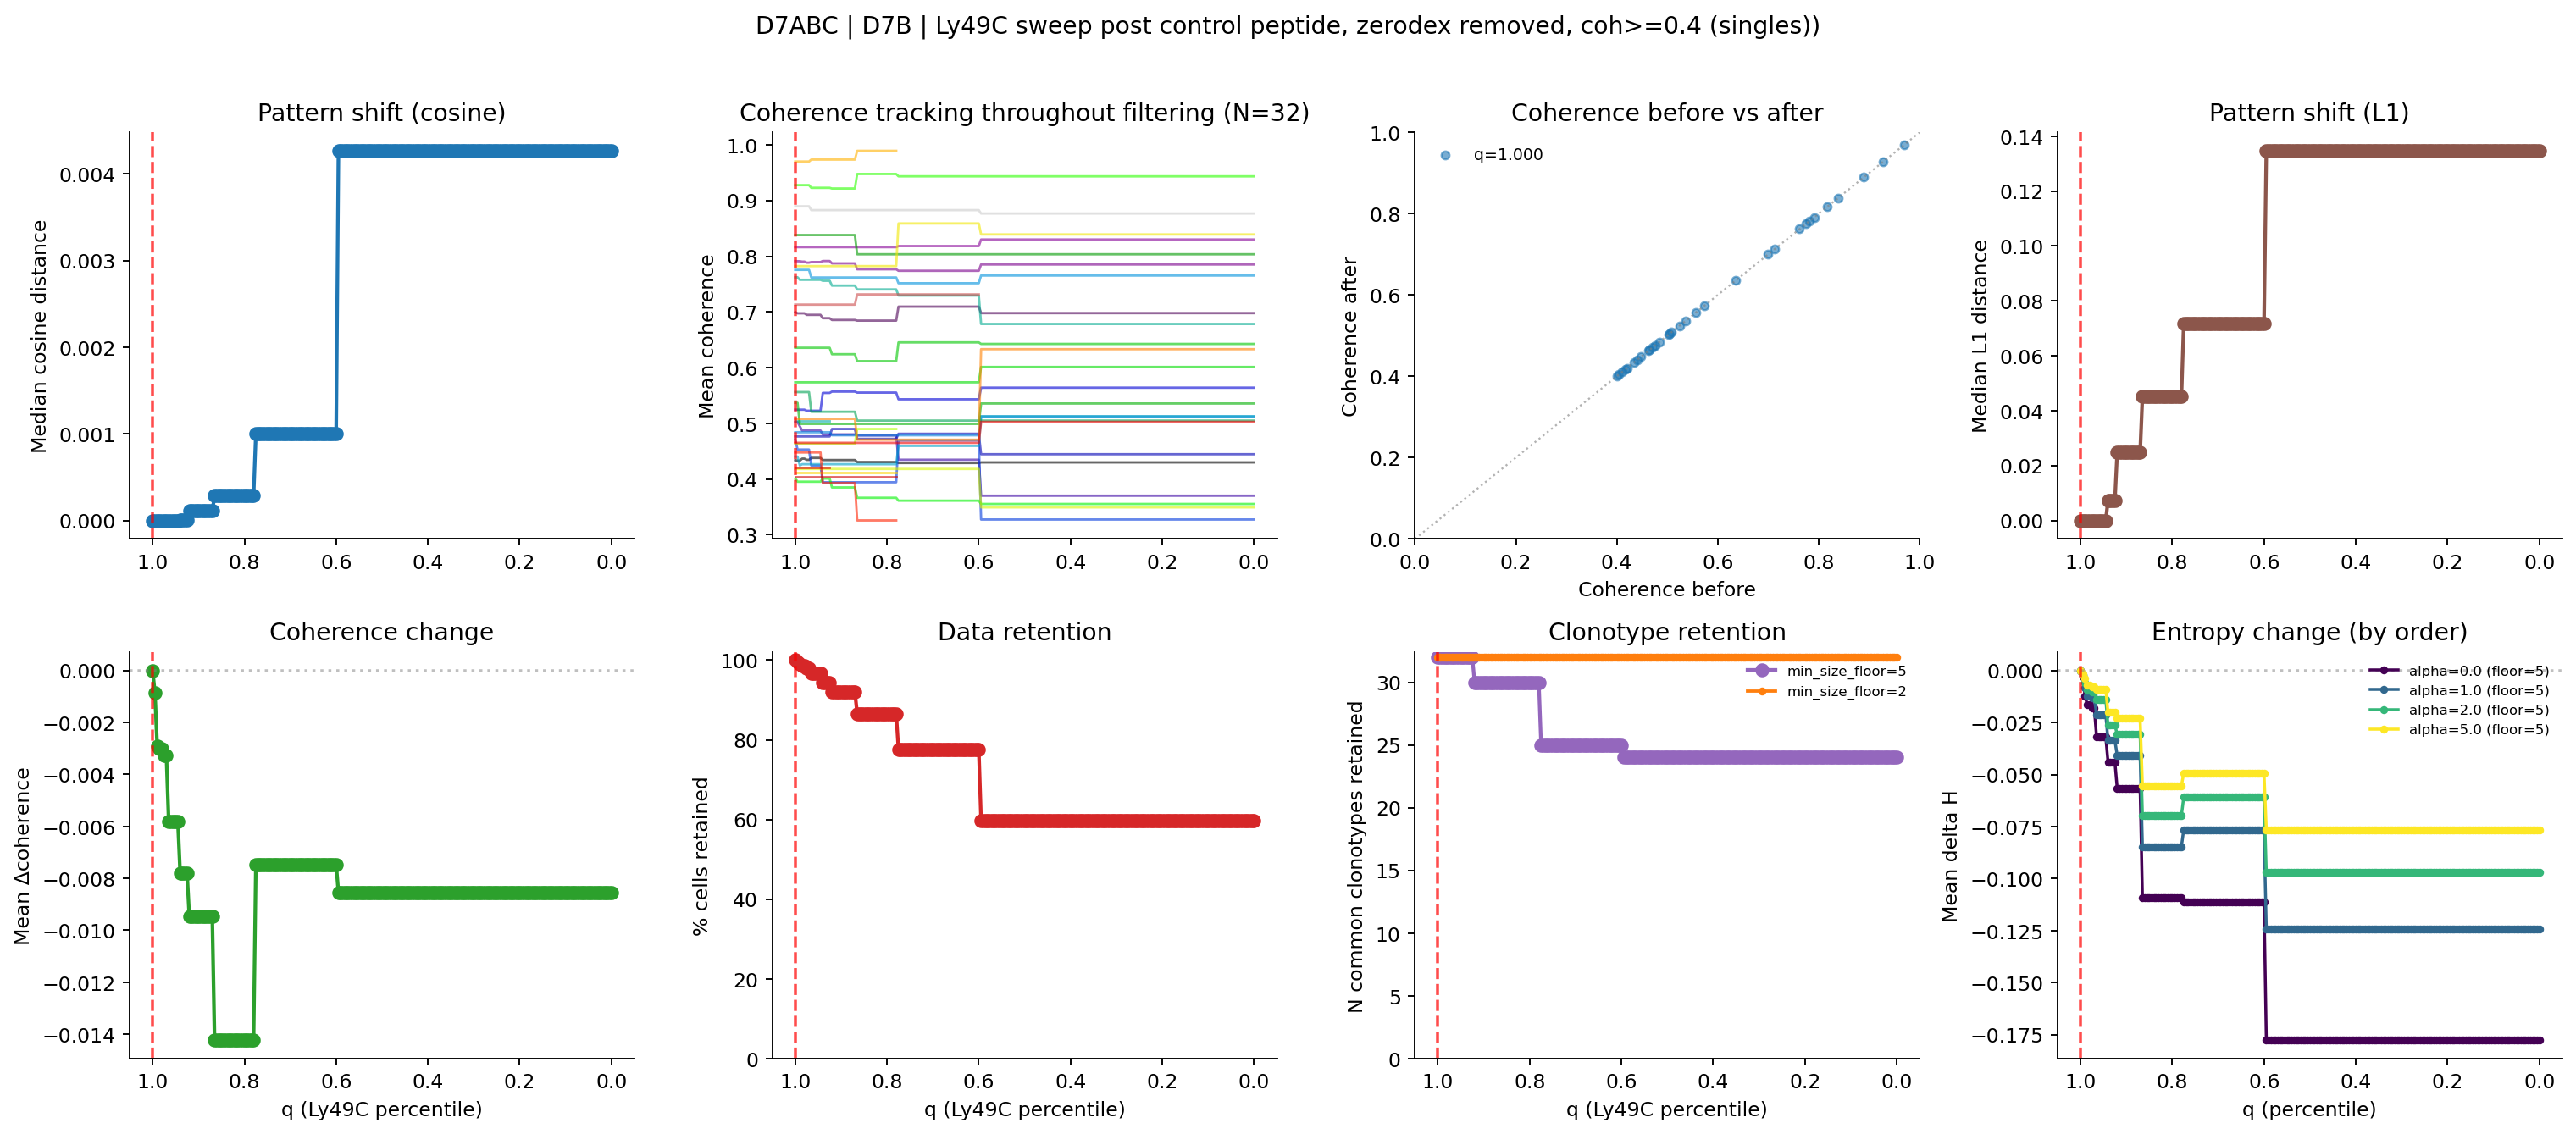

The table this chart was drawn from, first rows:
, percentile, thresh_ly49c, n_cells, pct_cells_retained, n_clonotypes_baseline_ge5, n_clonotypes_filtered_retained, n_common_clonotypes_retained, median_cosine_dist, median_l1_dist, mean_entropy_change, mean_coherence_change
0, 1.0, 44.0, 891, 100.0, 32, 32, 32, 0.0, 0.0, 0.0, 0.0
1, 0.995, 12.0, 887, 99.55, 32, 32, 32, 0.0, 0.0, -0.002196, -0.0008524
2, 0.99, 8.1, 882, 98.99, 32, 32, 32, 0.0, 0.0, -0.008311, -0.002922
3, 0.985, 7.0, 878, 98.54, 32, 32, 32, 0.0, 0.0, -0.01218, -0.002996
4, 0.98, 7.0, 878, 98.54, 32, 32, 32, 0.0, 0.0, -0.01218, -0.002996
5, 0.975, 6.0, 872, 97.87, 32, 32, 32, 0.0, 0.0, -0.01323, -0.003264
6, 0.97, 6.0, 872, 97.87, 32, 32, 32, 0.0, 0.0, -0.01323, -0.003264
7, 0.965, 5.0, 862, 96.75, 32, 32, 32, 0.0, 0.0, -0.02114, -0.005804
8, 0.96, 5.0, 862, 96.75, 32, 32, 32, 0.0, 0.0, -0.02114, -0.005804
9, 0.955, 5.0, 862, 96.75, 32, 32, 32, 0.0, 0.0, -0.02114, -0.005804
10, 0.95, 5.0, 862, 96.75, 32, 32, 32, 0.0, 0.0, -0.02114, -0.005804
11, 0.945, 5.0, 862, 96.75, 32, 32, 32, 0.0, 0.0, -0.02114, -0.005804
12, 0.94, 4.0, 841, 94.39, 32, 32, 32, 8.568891699367587e-06, 0.007391, -0.0336, -0.0078
13, 0.935, 4.0, 841, 94.39, 32, 32, 32, 8.568891699367587e-06, 0.007391, -0.0336, -0.0078
14, 0.93, 4.0, 841, 94.39, 32, 32, 32, 8.568891699367587e-06, 0.007391, -0.0336, -0.0078
15, 0.925, 4.0, 841, 94.39, 32, 32, 32, 8.568891699367587e-06, 0.007391, -0.0336, -0.0078
16, 0.92, 3.0, 820, 92.03, 32, 30, 30, 0.0001079, 0.0247, -0.04085, -0.009473
17, 0.915, 3.0, 820, 92.03, 32, 30, 30, 0.0001079, 0.0247, -0.04085, -0.009473
18, 0.91, 3.0, 820, 92.03, 32, 30, 30, 0.0001079, 0.0247, -0.04085, -0.009473
19, 0.905, 3.0, 820, 92.03, 32, 30, 30, 0.0001079, 0.0247, -0.04085, -0.009473
20, 0.9, 3.0, 820, 92.03, 32, 30, 30, 0.0001079, 0.0247, -0.04085, -0.009473
21, 0.895, 3.0, 820, 92.03, 32, 30, 30, 0.0001079, 0.0247, -0.04085, -0.009473
22, 0.89, 3.0, 820, 92.03, 32, 30, 30, 0.0001079, 0.0247, -0.04085, -0.009473
23, 0.885, 3.0, 820, 92.03, 32, 30, 30, 0.0001079, 0.0247, -0.04085, -0.009473
24, 0.88, 3.0, 820, 92.03, 32, 30, 30, 0.0001079, 0.0247, -0.04085, -0.009473
25, 0.875, 3.0, 820, 92.03, 32, 30, 30, 0.0001079, 0.0247, -0.04085, -0.009473
26, 0.87, 3.0, 820, 92.03, 32, 30, 30, 0.0001079, 0.0247, -0.04085, -0.009473
27, 0.865, 2.0, 771, 86.53, 32, 30, 30, 0.000284, 0.04507, -0.08459, -0.01423
28, 0.86, 2.0, 771, 86.53, 32, 30, 30, 0.000284, 0.04507, -0.08459, -0.01423
29, 0.855, 2.0, 771, 86.53, 32, 30, 30, 0.000284, 0.04507, -0.08459, -0.01423
30, 0.85, 2.0, 771, 86.53, 32, 30, 30, 0.000284, 0.04507, -0.08459, -0.01423
31, 0.845, 2.0, 771, 86.53, 32, 30, 30, 0.000284, 0.04507, -0.08459, -0.01423
32, 0.84, 2.0, 771, 86.53, 32, 30, 30, 0.000284, 0.04507, -0.08459, -0.01423
33, 0.835, 2.0, 771, 86.53, 32, 30, 30, 0.000284, 0.04507, -0.08459, -0.01423
34, 0.83, 2.0, 771, 86.53, 32, 30, 30, 0.000284, 0.04507, -0.08459, -0.01423
35, 0.825, 2.0, 771, 86.53, 32, 30, 30, 0.000284, 0.04507, -0.08459, -0.01423
36, 0.82, 2.0, 771, 86.53, 32, 30, 30, 0.000284, 0.04507, -0.08459, -0.01423
37, 0.815, 2.0, 771, 86.53, 32, 30, 30, 0.000284, 0.04507, -0.08459, -0.01423
38, 0.81, 2.0, 771, 86.53, 32, 30, 30, 0.000284, 0.04507, -0.08459, -0.01423
39, 0.805, 2.0, 771, 86.53, 32, 30, 30, 0.000284, 0.04507, -0.08459, -0.01423
40, 0.8, 2.0, 771, 86.53, 32, 30, 30, 0.000284, 0.04507, -0.08459, -0.01423
41, 0.795, 2.0, 771, 86.53, 32, 30, 30, 0.000284, 0.04507, -0.08459, -0.01423
42, 0.79, 2.0, 771, 86.53, 32, 30, 30, 0.000284, 0.04507, -0.08459, -0.01423
43, 0.785, 2.0, 771, 86.53, 32, 30, 30, 0.000284, 0.04507, -0.08459, -0.01423
44, 0.78, 2.0, 771, 86.53, 32, 30, 30, 0.000284, 0.04507, -0.08459, -0.01423
45, 0.775, 1.0, 691, 77.55, 32, 25, 25, 0.0009997, 0.07182, -0.07647, -0.00747
46, 0.77, 1.0, 691, 77.55, 32, 25, 25, 0.0009997, 0.07182, -0.07647, -0.00747
47, 0.765, 1.0, 691, 77.55, 32, 25, 25, 0.0009997, 0.07182, -0.07647, -0.00747
48, 0.76, 1.0, 691, 77.55, 32, 25, 25, 0.0009997, 0.07182, -0.07647, -0.00747
49, 0.755, 1.0, 691, 77.55, 32, 25, 25, 0.0009997, 0.07182, -0.07647, -0.00747
50, 0.75, 1.0, 691, 77.55, 32, 25, 25, 0.0009997, 0.07182, -0.07647, -0.00747
51, 0.745, 1.0, 691, 77.55, 32, 25, 25, 0.0009997, 0.07182, -0.07647, -0.00747
52, 0.74, 1.0, 691, 77.55, 32, 25, 25, 0.0009997, 0.07182, -0.07647, -0.00747
53, 0.735, 1.0, 691, 77.55, 32, 25, 25, 0.0009997, 0.07182, -0.07647, -0.00747
54, 0.73, 1.0, 691, 77.55, 32, 25, 25, 0.0009997, 0.07182, -0.07647, -0.00747
55, 0.725, 1.0, 691, 77.55, 32, 25, 25, 0.0009997, 0.07182, -0.07647, -0.00747
56, 0.72, 1.0, 691, 77.55, 32, 25, 25, 0.0009997, 0.07182, -0.07647, -0.00747
57, 0.715, 1.0, 691, 77.55, 32, 25, 25, 0.0009997, 0.07182, -0.07647, -0.00747
58, 0.71, 1.0, 691, 77.55, 32, 25, 25, 0.0009997, 0.07182, -0.07647, -0.00747
59, 0.705, 1.0, 691, 77.55, 32, 25, 25, 0.0009997, 0.07182, -0.07647, -0.00747
... 141 more rows
